Photos from the image-classification dataset "data" in the GitHub repository vattanac-dev/Shape-Detection-Robot. Its 3 classes are: circle, square, triangle.

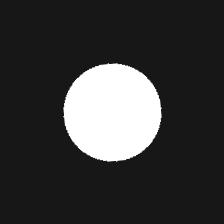
Label: circle

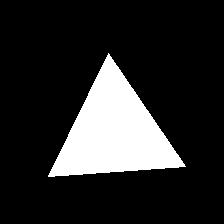
Label: triangle

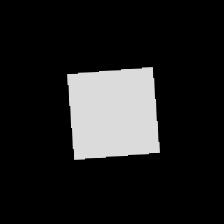
Label: square

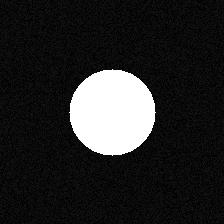
Label: circle

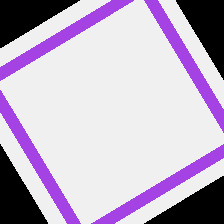
Label: square

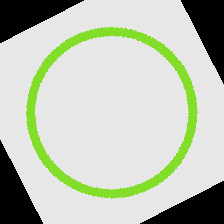
Label: circle
